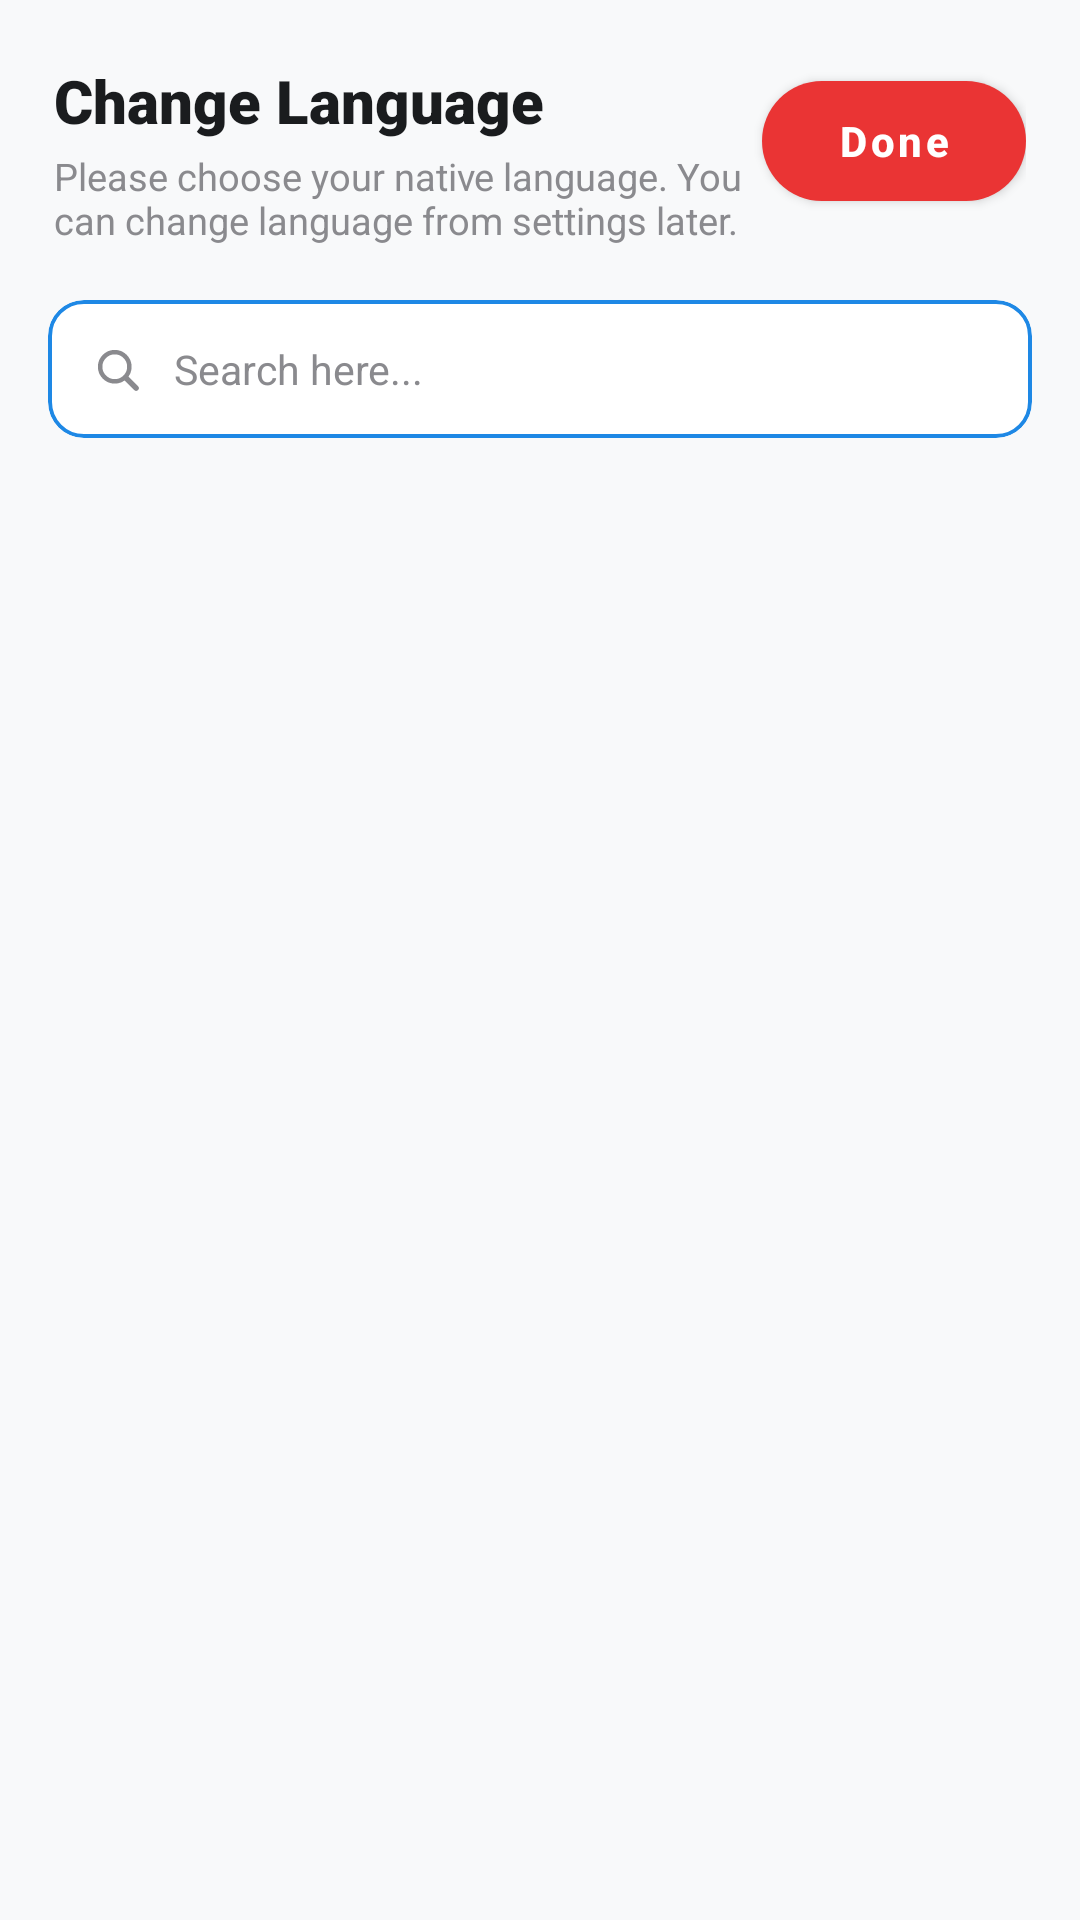

Layout XML and referenced resources for this Android screen:
<!-- AndroidManifest.xml: application theme Theme.PdfReader -->
<!-- res/layout/activity_language.xml -->
<?xml version="1.0" encoding="utf-8"?>
<androidx.constraintlayout.widget.ConstraintLayout 
    xmlns:android="http://schemas.android.com/apk/res/android"
    xmlns:app="http://schemas.android.com/apk/res-auto"
    xmlns:tools="http://schemas.android.com/tools"
    android:layout_width="match_parent"
    android:layout_height="match_parent"
    android:background="@color/bg_screen">

    
    <RelativeLayout
        android:id="@+id/headerLayout"
        android:layout_width="0dp"
        android:layout_height="wrap_content"
        android:paddingHorizontal="18dp"
        android:paddingTop="20dp"
        android:paddingBottom="12dp"
        app:layout_constraintEnd_toEndOf="parent"
        app:layout_constraintStart_toStartOf="parent"
        app:layout_constraintTop_toTopOf="parent">

        <LinearLayout
            android:layout_width="match_parent"
            android:layout_height="wrap_content"
            android:layout_toStartOf="@id/btnDone"
            android:orientation="vertical">

            <TextView
                android:layout_width="wrap_content"
                android:layout_height="wrap_content"
                android:fontFamily="sans-serif-black"
                android:text="Change Language"
                android:textColor="@color/text_primary"
                android:textSize="20sp" />

            <TextView
                android:layout_width="wrap_content"
                android:layout_height="wrap_content"
                android:layout_marginTop="3dp"
                android:text="Please choose your native language. You can change language from settings later."
                android:textColor="@color/text_secondary"
                android:textSize="12.5sp" />
        </LinearLayout>

        
        <Button
            android:id="@+id/btnDone"
            android:layout_width="wrap_content"
            android:layout_height="40dp"
            android:layout_alignParentEnd="true"
            android:layout_centerVertical="true"
            android:background="@drawable/bg_done_button"
            android:fontFamily="sans-serif-medium"
            android:paddingHorizontal="20dp"
            android:text="Done"
            android:textAllCaps="false"
            android:textColor="@android:color/white"
            android:textSize="14sp"
            android:textStyle="bold"
            app:backgroundTint="@color/brand_red" />
    </RelativeLayout>

    
    <com.google.android.material.card.MaterialCardView
        android:id="@+id/searchCard"
        android:layout_width="0dp"
        android:layout_height="46dp"
        android:layout_marginHorizontal="16dp"
        android:layout_marginTop="6dp"
        app:cardBackgroundColor="@color/card_bg"
        app:cardCornerRadius="12dp"
        app:cardElevation="0dp"
        app:layout_constraintEnd_toEndOf="parent"
        app:layout_constraintStart_toStartOf="parent"
        app:layout_constraintTop_toBottomOf="@id/headerLayout"
        app:strokeColor="#1E88E5"
        app:strokeWidth="1.2dp">

        <LinearLayout
            android:layout_width="match_parent"
            android:layout_height="match_parent"
            android:gravity="center_vertical"
            android:orientation="horizontal"
            android:paddingHorizontal="14dp">

            <ImageView
                android:layout_width="18dp"
                android:layout_height="18dp"
                android:src="@drawable/ic_top_search"
                app:tint="@color/icon_muted" />

            <EditText
                android:id="@+id/etSearchLanguage"
                android:layout_width="match_parent"
                android:layout_height="match_parent"
                android:layout_marginStart="10dp"
                android:background="@null"
                android:hint="Search here..."
                android:imeOptions="actionSearch"
                android:inputType="text"
                android:singleLine="true"
                android:textColor="@color/text_primary"
                android:textColorHint="@color/text_secondary"
                android:textSize="13.5sp" />
        </LinearLayout>
    </com.google.android.material.card.MaterialCardView>

    
    <androidx.recyclerview.widget.RecyclerView
        android:id="@+id/rvLanguages"
        android:layout_width="0dp"
        android:layout_height="0dp"
        android:clipToPadding="false"
        android:paddingTop="8dp"
        android:paddingBottom="12dp"
        app:layoutManager="androidx.recyclerview.widget.LinearLayoutManager"
        app:layout_constraintBottom_toTopOf="@id/layoutBottomAdContainer"
        app:layout_constraintEnd_toEndOf="parent"
        app:layout_constraintStart_toStartOf="parent"
        app:layout_constraintTop_toBottomOf="@id/searchCard"
        tools:listitem="@layout/item_language" />

    
    <FrameLayout
        android:id="@+id/layoutBottomAdContainer"
        android:layout_width="0dp"
        android:layout_height="wrap_content"
        android:background="#FFE4B5"
        app:layout_constraintBottom_toBottomOf="parent"
        app:layout_constraintEnd_toEndOf="parent"
        app:layout_constraintStart_toStartOf="parent">


    </FrameLayout>

</androidx.constraintlayout.widget.ConstraintLayout>
<!-- res/layout/item_language.xml (included above) -->
<?xml version="1.0" encoding="utf-8"?>
<LinearLayout 
    xmlns:android="http://schemas.android.com/apk/res/android"
    xmlns:tools="http://schemas.android.com/tools"
    android:id="@+id/cardContainer"
    android:layout_width="match_parent"
    android:layout_height="64dp"
    android:layout_marginHorizontal="16dp"
    android:layout_marginVertical="5dp"
    android:background="@drawable/bg_language_card_unselected"
    android:clickable="true"
    android:focusable="true"
    android:gravity="center_vertical"
    android:orientation="horizontal"
    android:paddingHorizontal="16dp">

    
    <TextView
        android:id="@+id/tvFlag"
        android:layout_width="38dp"
        android:layout_height="38dp"
        android:gravity="center"
        android:textSize="24sp"
        tools:text="🇺🇸" />

    
    <LinearLayout
        android:layout_width="0dp"
        android:layout_height="wrap_content"
        android:layout_marginStart="14dp"
        android:layout_marginEnd="10dp"
        android:layout_weight="1"
        android:orientation="vertical">

        <TextView
            android:id="@+id/tvLanguageTitle"
            android:layout_width="match_parent"
            android:layout_height="wrap_content"
            android:fontFamily="sans-serif-medium"
            android:textColor="@color/text_primary"
            android:textSize="15sp"
            android:textStyle="bold"
            tools:text="English (US)" />

        <TextView
            android:id="@+id/tvLanguageSubtitle"
            android:layout_width="match_parent"
            android:layout_height="wrap_content"
            android:layout_marginTop="2dp"
            android:textColor="@color/text_secondary"
            android:textSize="12sp"
            tools:text="English (US)" />
    </LinearLayout>

    
    <ImageView
        android:id="@+id/ivRadioSelect"
        android:layout_width="22dp"
        android:layout_height="22dp"
        android:src="@drawable/ic_radio_unselected" />

</LinearLayout>
<!-- resources referenced by this layout -->
<resources>
  <color name="bg_screen">#F8F9FA</color>
  <color name="brand_red">#EA3434</color>
  <color name="card_bg">#FFFFFF</color>
  <color name="icon_muted">#8A8A8E</color>
  <color name="text_primary">#1A1C1E</color>
  <color name="text_secondary">#8A8A8E</color>
  <!-- drawable bg_done_button (drawable) -->
  <?xml version="1.0" encoding="utf-8"?>
  <ripple xmlns:android="http://schemas.android.com/apk/res/android"
      android:color="#B71C1C">
      <item>
          <shape android:shape="rectangle">
              <solid android:color="@color/brand_red" />
              <corners android:radius="20dp" />
          </shape>
      </item>
  </ripple>
  <!-- drawable ic_radio_unselected (drawable) -->
  <vector xmlns:android="http://schemas.android.com/apk/res/android"
      android:width="22dp"
      android:height="22dp"
      android:viewportWidth="22"
      android:viewportHeight="22">
      
      <path
          android:strokeColor="#EA3434"
          android:strokeWidth="2"
          android:pathData="M11,11m-9,0a9,9 0,1 1,18 0a9,9 0,1 1,-18 0" />
  </vector>
  <!-- drawable ic_top_search (drawable) -->
  <vector xmlns:android="http://schemas.android.com/apk/res/android"
      android:width="24dp"
      android:height="24dp"
      android:viewportWidth="24"
      android:viewportHeight="24">
      
      <path
          android:strokeColor="#1A1C1E"
          android:strokeWidth="2"
          android:strokeLineCap="round"
          android:pathData="M11,11m-6.5,0a6.5,6.5 0,1 1,13 0a6.5,6.5 0,1 1,-13 0" />
      
      <path
          android:strokeColor="#EA3434"
          android:strokeWidth="2.4"
          android:strokeLineCap="round"
          android:pathData="M16,16L20.5,20.5" />
  </vector>
  <style name="Theme.PdfReader" parent="Theme.MaterialComponents.DayNight.NoActionBar">
          <item name="colorPrimary">@color/brand_red</item>
          <item name="colorPrimaryVariant">@color/brand_red_dark</item>
          <item name="colorOnPrimary">@android:color/white</item>
          <item name="colorSecondary">@color/brand_red</item>
          <item name="android:statusBarColor">@color/bg_screen</item>
          <item name="android:windowLightStatusBar">true</item>
          <item name="android:windowBackground">@color/bg_screen</item>
      </style>
  <color name="brand_red_dark">#D32F2F</color>
</resources>
